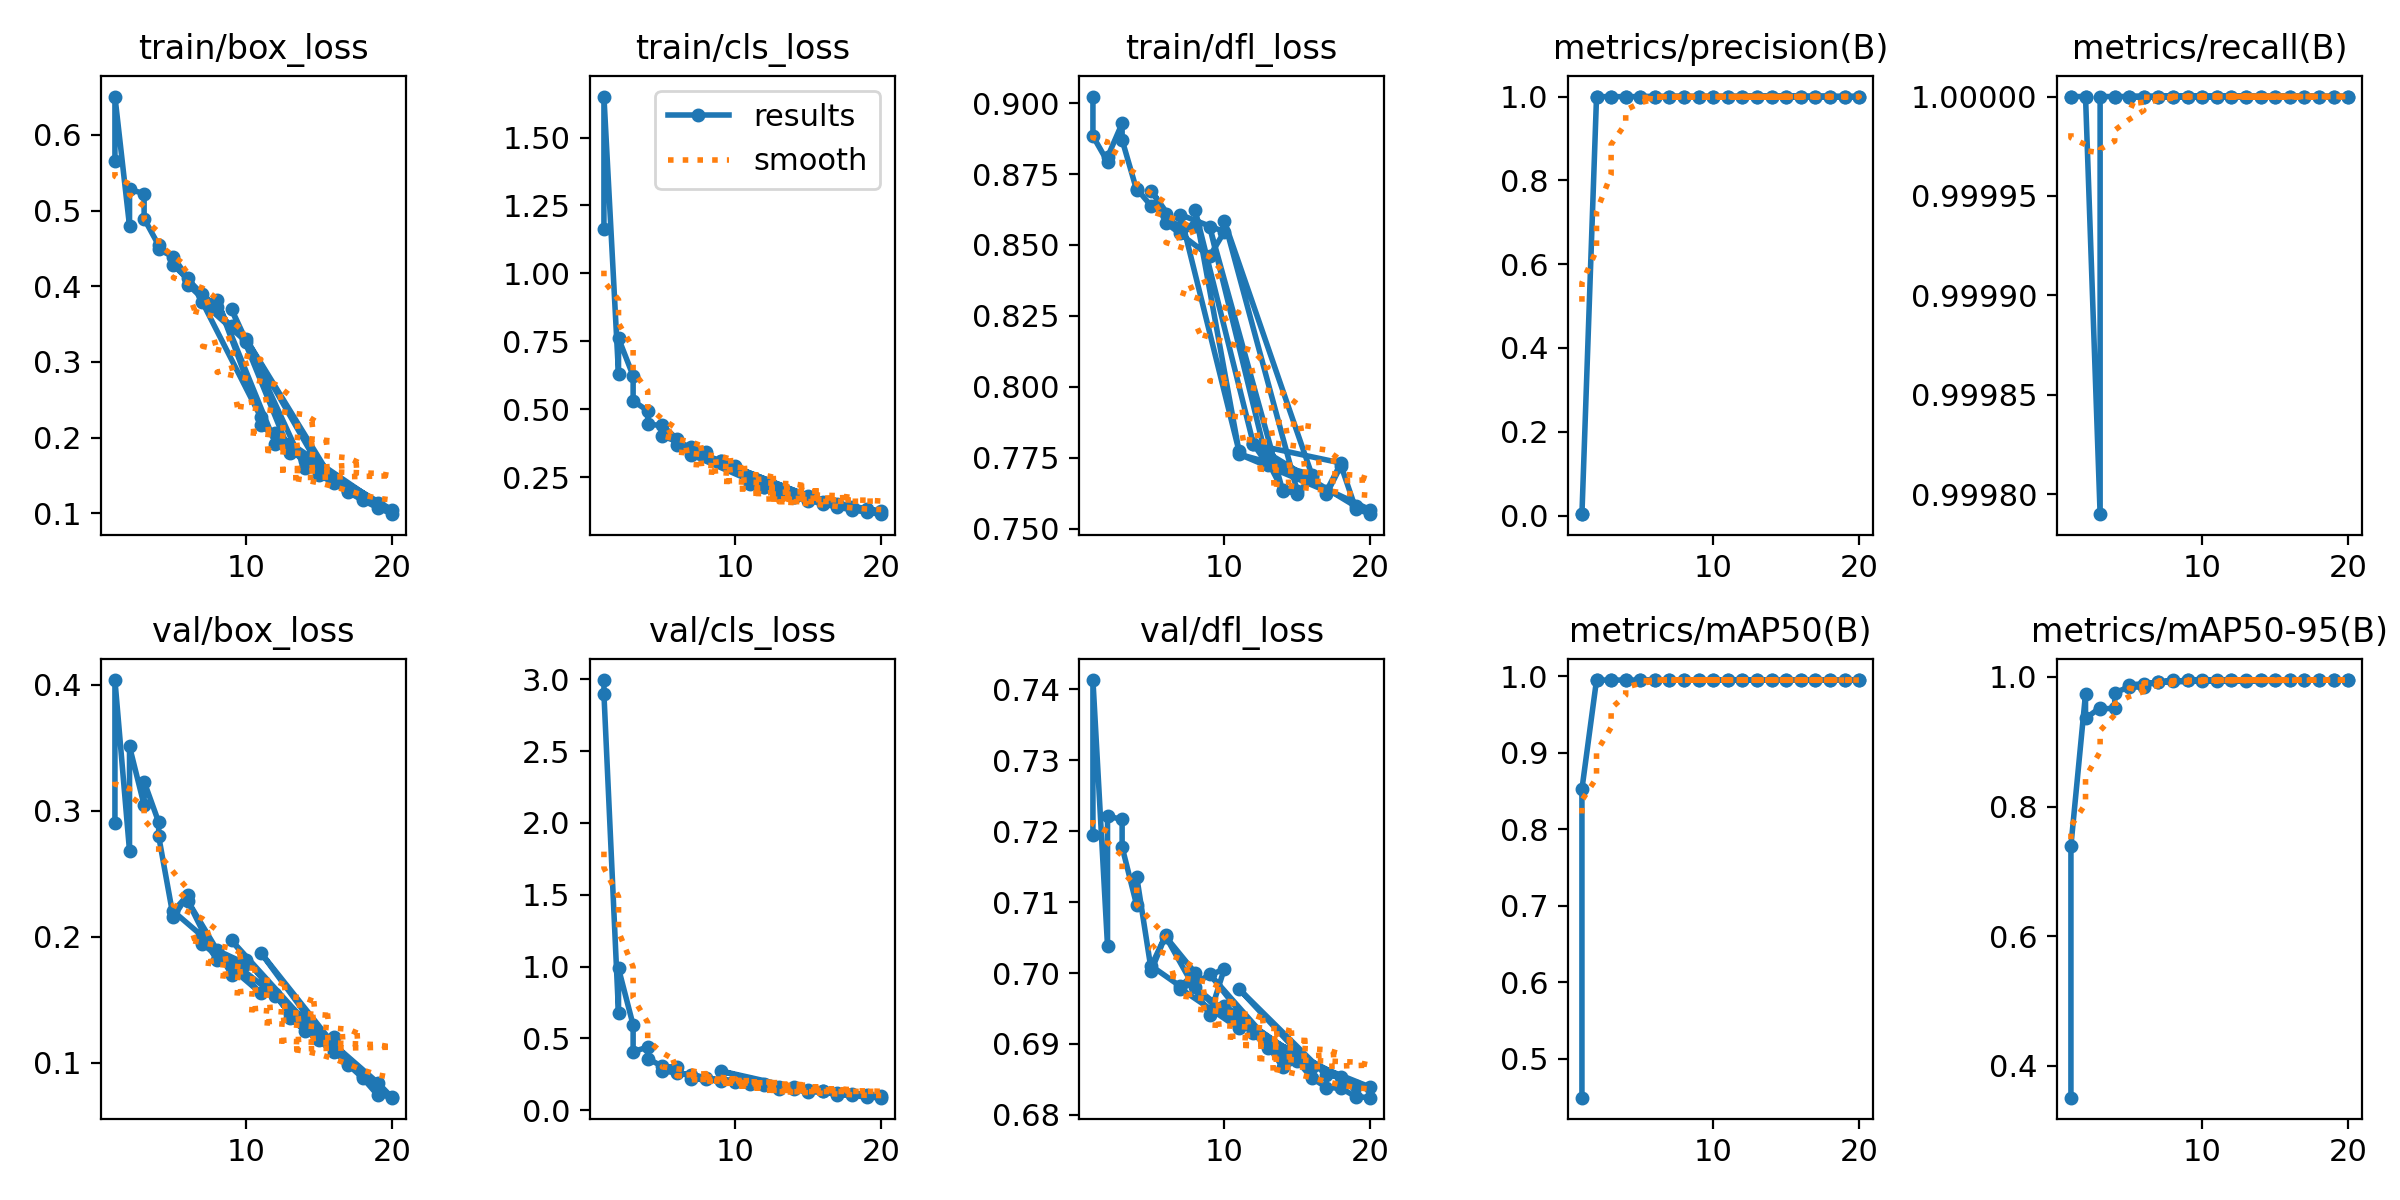

The file beside this chart, header and first rows:
epoch, time, train/box_loss, train/cls_loss, train/dfl_loss, metrics/precision(B), metrics/recall(B), metrics/mAP50(B), metrics/mAP50-95(B), val/box_loss, val/cls_loss, val/dfl_loss, lr/pg0, lr/pg1, lr/pg2
1, 190.8, 0.5655, 1.165, 0.9023, 0.00349, 1, 0.4489, 0.351, 0.2906, 2.995, 0.7194, 0.0006571, 0.0006571, 0.0006571
1, 182.2, 0.6508, 1.651, 0.8884, 0.00333, 1, 0.8524, 0.7397, 0.4037, 2.897, 0.7413, 0.0006571, 0.0006571, 0.0006571
2, 485.4, 0.4797, 0.63, 0.8793, 0.9994, 1, 0.995, 0.9737, 0.2681, 0.6773, 0.7038, 0.001258, 0.001258, 0.001258
2, 358.6, 0.528, 0.7611, 0.881, 0.9994, 1, 0.995, 0.9358, 0.351, 0.9868, 0.7221, 0.001258, 0.001258, 0.001258
3, 530.1, 0.5226, 0.6229, 0.8929, 1, 0.9998, 0.995, 0.9524, 0.3044, 0.5926, 0.7217, 0.001793, 0.001793, 0.001793
3, 775.9, 0.4895, 0.5308, 0.887, 0.9998, 1, 0.995, 0.9502, 0.3232, 0.4073, 0.7178, 0.001793, 0.001793, 0.001793
4, 701.4, 0.454, 0.4942, 0.8692, 0.9998, 1, 0.995, 0.9517, 0.2909, 0.4389, 0.7095, 0.001703, 0.001703, 0.001703
4, 1063, 0.4489, 0.4445, 0.8699, 0.9997, 1, 0.995, 0.9754, 0.2797, 0.3591, 0.7136, 0.001703, 0.001703, 0.001703
5, 874.6, 0.4388, 0.4401, 0.8637, 0.9998, 1, 0.995, 0.9845, 0.2155, 0.3047, 0.7003, 0.001604, 0.001604, 0.001604
6, 1047, 0.4109, 0.3914, 0.8608, 0.9998, 1, 0.995, 0.9839, 0.2334, 0.2987, 0.7054, 0.001505, 0.001505, 0.001505
5, 1357, 0.4285, 0.402, 0.8692, 0.9998, 1, 0.995, 0.9875, 0.2203, 0.2746, 0.701, 0.001604, 0.001604, 0.001604
7, 1220, 0.3893, 0.3593, 0.8544, 0.9998, 1, 0.995, 0.9912, 0.2004, 0.2415, 0.6981, 0.001406, 0.001406, 0.001406
8, 1392, 0.3722, 0.343, 0.8565, 0.9998, 1, 0.995, 0.9947, 0.1814, 0.2271, 0.7, 0.001307, 0.001307, 0.001307
6, 1652, 0.4023, 0.3678, 0.8578, 0.9998, 1, 0.995, 0.9885, 0.2283, 0.2604, 0.7051, 0.001505, 0.001505, 0.001505
9, 1565, 0.3473, 0.3103, 0.846, 0.9998, 1, 0.995, 0.995, 0.1701, 0.2009, 0.6941, 0.001208, 0.001208, 0.001208
10, 1740, 0.3267, 0.2911, 0.8547, 0.9998, 1, 0.995, 0.995, 0.1786, 0.2072, 0.7006, 0.001109, 0.001109, 0.001109
7, 1947, 0.3787, 0.3319, 0.8607, 0.9998, 1, 0.995, 0.9913, 0.1947, 0.2195, 0.6978, 0.001406, 0.001406, 0.001406
11, 1910, 0.2268, 0.2387, 0.7775, 0.9997, 1, 0.995, 0.9945, 0.1553, 0.1833, 0.6922, 0.00101, 0.00101, 0.00101
8, 2236, 0.3817, 0.3323, 0.8624, 0.9995, 1, 0.995, 0.9937, 0.1898, 0.2201, 0.698, 0.001307, 0.001307, 0.001307
12, 2080, 0.192, 0.2127, 0.7798, 0.9998, 1, 0.995, 0.995, 0.1532, 0.1812, 0.6915, 0.000911, 0.000911, 0.000911
13, 2248, 0.18, 0.193, 0.7723, 0.9998, 1, 0.995, 0.995, 0.1391, 0.1608, 0.6894, 0.000812, 0.000812, 0.000812
9, 2527, 0.3696, 0.309, 0.8564, 0.999, 1, 0.995, 0.9948, 0.1972, 0.2731, 0.6999, 0.001208, 0.001208, 0.001208
14, 2415, 0.1601, 0.178, 0.7634, 0.9998, 1, 0.995, 0.995, 0.1333, 0.1587, 0.6882, 0.000713, 0.000713, 0.000713
15, 2582, 0.1614, 0.1809, 0.7633, 0.9998, 1, 0.995, 0.995, 0.1199, 0.1433, 0.6883, 0.000614, 0.000614, 0.000614
10, 2818, 0.3301, 0.2861, 0.8585, 0.9998, 1, 0.995, 0.9935, 0.1815, 0.1971, 0.6954, 0.001109, 0.001109, 0.001109
16, 2751, 0.1411, 0.1592, 0.769, 0.9998, 1, 0.995, 0.995, 0.1084, 0.1301, 0.6867, 0.000515, 0.000515, 0.000515
11, 3105, 0.2165, 0.2238, 0.7763, 0.9997, 1, 0.995, 0.9939, 0.1874, 0.1989, 0.6978, 0.00101, 0.00101, 0.00101
17, 2921, 0.13, 0.1512, 0.7633, 0.9998, 1, 0.995, 0.995, 0.09996, 0.1222, 0.6856, 0.000416, 0.000416, 0.000416
18, 3089, 0.1207, 0.1387, 0.7732, 0.9998, 1, 0.995, 0.995, 0.08936, 0.1157, 0.6854, 0.000317, 0.000317, 0.000317
12, 3391, 0.2058, 0.2122, 0.7797, 0.9998, 1, 0.995, 0.995, 0.155, 0.1751, 0.6919, 0.000911, 0.000911, 0.000911
19, 3261, 0.1138, 0.132, 0.7579, 1, 1, 0.995, 0.995, 0.08443, 0.1077, 0.6841, 0.000218, 0.000218, 0.000218
20, 3429, 0.1044, 0.1239, 0.7567, 0.9998, 1, 0.995, 0.995, 0.07245, 0.09816, 0.6839, 0.000119, 0.000119, 0.000119
13, 3665, 0.1835, 0.1902, 0.7736, 0.9998, 1, 0.995, 0.9942, 0.1356, 0.146, 0.6897, 0.000812, 0.000812, 0.000812
14, 3845, 0.1696, 0.1758, 0.7635, 0.9998, 1, 0.995, 0.995, 0.1257, 0.1481, 0.6868, 0.000713, 0.000713, 0.000713
15, 4025, 0.1506, 0.1635, 0.7623, 0.9998, 1, 0.995, 0.9949, 0.1184, 0.1278, 0.6876, 0.000614, 0.000614, 0.000614
16, 4205, 0.1398, 0.1527, 0.7683, 0.9998, 1, 0.995, 0.9949, 0.1208, 0.1302, 0.6852, 0.000515, 0.000515, 0.000515
17, 4385, 0.1278, 0.139, 0.7621, 1, 1, 0.995, 0.995, 0.09842, 0.1041, 0.6839, 0.000416, 0.000416, 0.000416
18, 4565, 0.1169, 0.13, 0.7723, 1, 1, 0.995, 0.995, 0.08784, 0.1036, 0.6838, 0.000317, 0.000317, 0.000317
19, 4745, 0.1075, 0.1207, 0.7571, 1, 1, 0.995, 0.995, 0.07454, 0.09018, 0.6826, 0.000218, 0.000218, 0.000218
20, 4925, 0.0988, 0.1137, 0.7551, 1, 1, 0.995, 0.995, 0.07317, 0.08673, 0.6824, 0.000119, 0.000119, 0.000119
